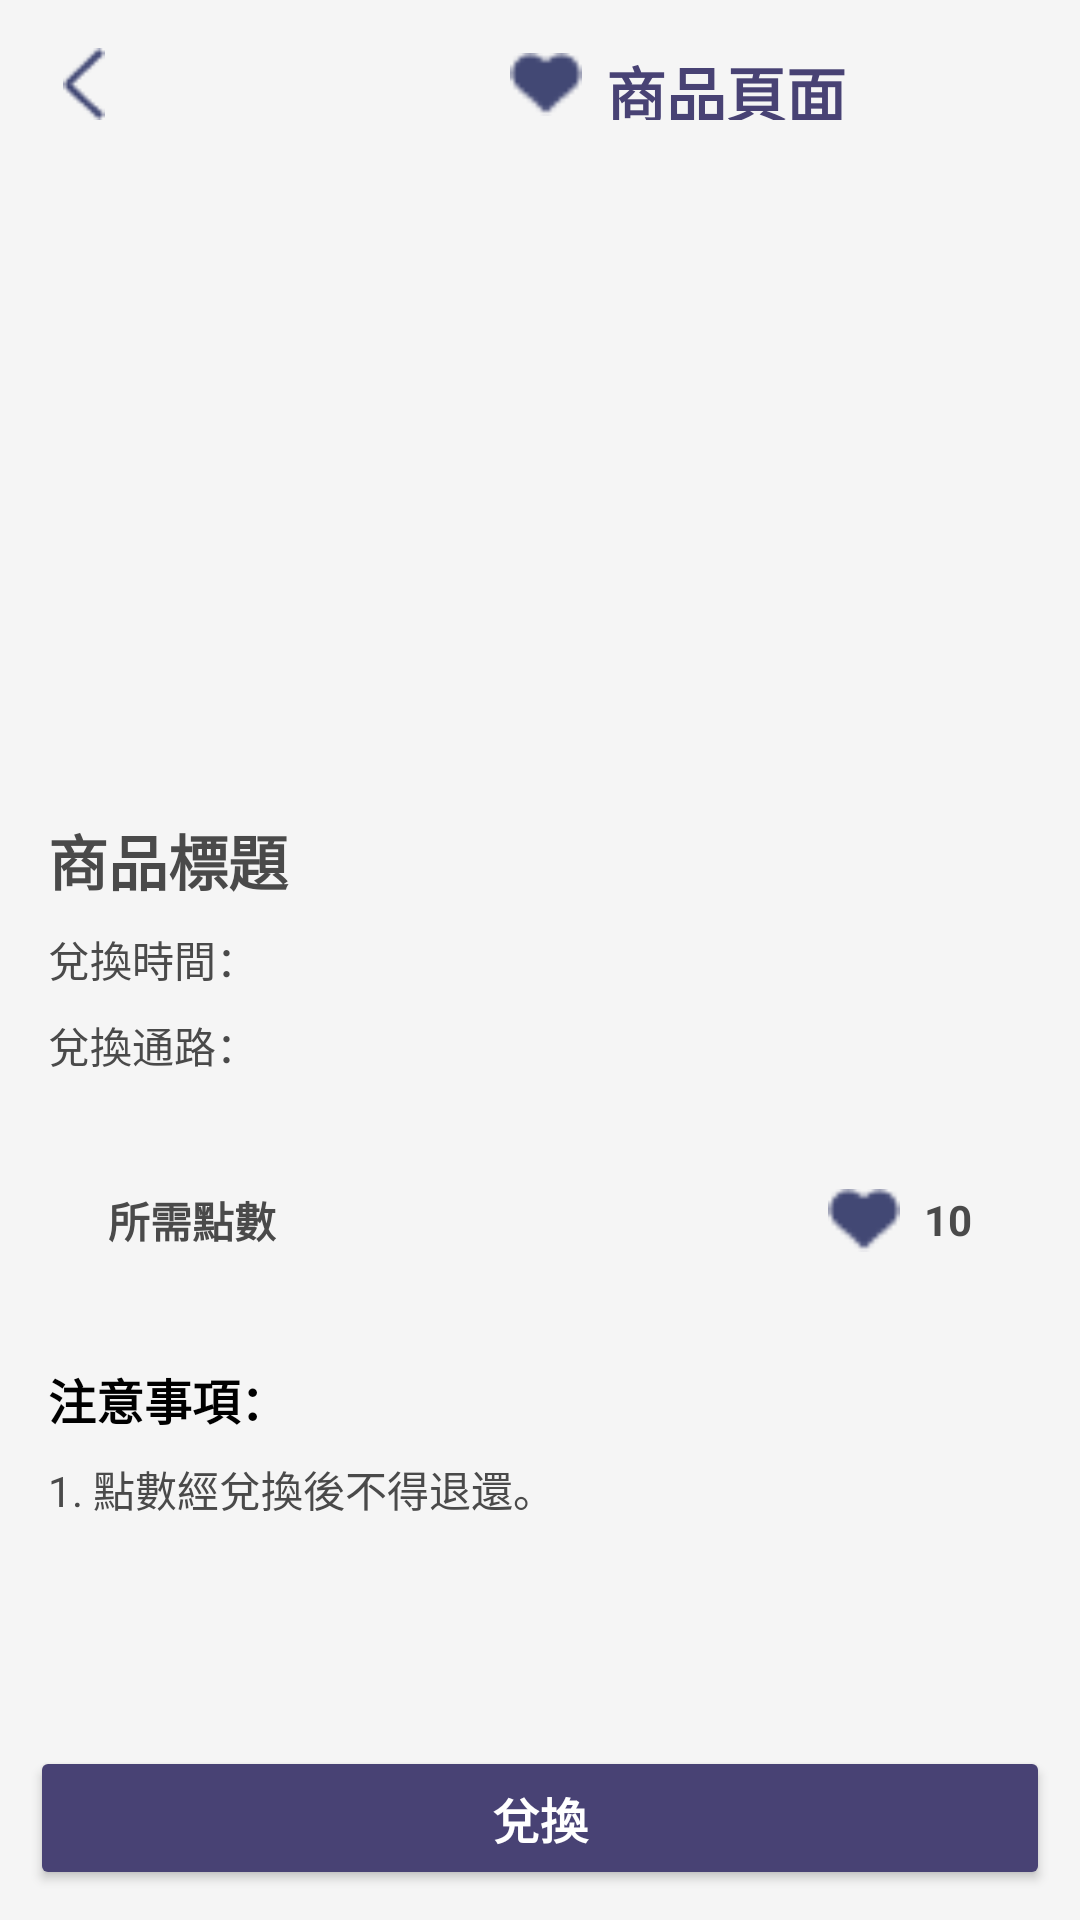

This screen was rendered from an Android layout file. Write that file and the resources it references.
<!-- AndroidManifest.xml: application theme Theme.HeartPoint -->
<!-- res/layout/activity_product_detail.xml -->
<?xml version="1.0" encoding="utf-8"?>
<androidx.constraintlayout.widget.ConstraintLayout xmlns:android="http://schemas.android.com/apk/res/android"
    xmlns:app="http://schemas.android.com/apk/res-auto"
    android:layout_width="match_parent"
    android:layout_height="match_parent"
    android:background="@color/mainwhite">

    
    <ScrollView
        android:id="@+id/scrollView"
        android:layout_width="match_parent"
        android:layout_height="0dp"
        android:layout_marginBottom="16dp"
        app:layout_constraintTop_toTopOf="parent"
        app:layout_constraintBottom_toTopOf="@id/btn_register_event"
        app:layout_constraintStart_toStartOf="parent"
        app:layout_constraintEnd_toEndOf="parent">

        <LinearLayout
            android:layout_width="match_parent"
            android:layout_height="wrap_content"
            android:orientation="vertical"
            android:padding="16dp">

            
            <LinearLayout
                android:layout_width="match_parent"
                android:layout_height="wrap_content"
                android:orientation="horizontal"
                android:gravity="center_vertical">

                <ImageView
                    android:id="@+id/btn_back"
                    android:layout_width="24dp"
                    android:layout_height="24dp"
                    android:src="@drawable/ic_back"
                    android:contentDescription="back" />
                <ImageView
                    android:id="@+id/img_heart_1"
                    android:layout_width="24dp"
                    android:layout_height="24dp"
                    android:layout_marginStart="130dp"
                    android:src="@drawable/heart"
                    android:contentDescription="back" />

                <TextView
                    android:id="@+id/tv_title"
                    android:layout_width="wrap_content"
                    android:layout_height="match_parent"
                    android:layout_marginStart="8dp"
                    android:text="商品頁面"
                    android:textColor="#484274"
                    android:textSize="20sp"
                    android:textStyle="bold" />
            </LinearLayout>

            
            <ImageView
                android:id="@+id/img_product_detail"
                android:layout_width="match_parent"
                android:layout_height="200dp"
                android:scaleType="centerCrop"
                android:layout_marginTop="16dp" />

            
            <TextView
                android:id="@+id/tv_product_title"
                android:layout_width="match_parent"
                android:layout_height="wrap_content"
                android:layout_marginTop="16dp"
                android:text="商品標題"
                android:textSize="20sp"
                android:textStyle="bold"
                android:textColor="#4A4A4A" />

            
            <TextView
                android:id="@+id/tv_change_date_range"
                android:layout_width="match_parent"
                android:layout_height="wrap_content"
                android:layout_marginTop="8dp"
                android:text="兌換時間："
                android:textSize="14sp"
                android:textColor="#4A4A4A" />
            <TextView
                android:id="@+id/tv_change_location_name"
                android:layout_width="match_parent"
                android:layout_height="wrap_content"
                android:layout_marginTop="8dp"
                android:text="兌換通路："
                android:textSize="14sp"
                android:textColor="#4A4A4A" />

            
            <LinearLayout
                android:layout_width="match_parent"
                android:layout_height="wrap_content"
                android:orientation="horizontal"
                android:gravity="center_vertical"
                android:layout_marginTop="16dp"
                android:background="@drawable/get_point"
                android:padding="20sp">

                <TextView
                    android:layout_width="0dp"
                    android:layout_height="wrap_content"
                    android:layout_weight="1"
                    android:text="所需點數"
                    android:textStyle="bold"
                    android:textSize="14sp"
                    android:textColor="#4A4A4A" />

                <ImageView
                    android:id="@+id/img_heart"
                    android:layout_width="24dp"
                    android:layout_height="24dp"
                    android:src="@drawable/heart"
                    android:contentDescription="point_icon" />

                <TextView
                    android:id="@+id/tv_product_point"
                    android:layout_width="wrap_content"
                    android:layout_height="wrap_content"
                    android:layout_marginStart="8dp"
                    android:text="10"
                    android:textStyle="bold"
                    android:textSize="14sp"
                    android:textColor="#4A4A4A" />
            </LinearLayout>

            
            <TextView
                android:layout_width="match_parent"
                android:layout_height="wrap_content"
                android:layout_marginTop="16dp"
                android:text="注意事項："
                android:textSize="16sp"
                android:textStyle="bold"
                android:textColor="#000000" />

            <TextView
                android:layout_width="match_parent"
                android:layout_height="wrap_content"
                android:layout_marginTop="8dp"
                android:text="1. 點數經兌換後不得退還。"
                android:textSize="14sp"
                android:textColor="#4A4A4A" />
        </LinearLayout>
    </ScrollView>

    
    <Button
        android:id="@+id/btn_register_event"
        android:layout_width="match_parent"
        android:layout_height="wrap_content"
        android:layout_margin="10sp"
        android:backgroundTint="#484274"
        android:text="兌換"
        android:textStyle="bold"
        android:textColor="#FFFFFF"
        android:textSize="16sp"
        app:layout_constraintBottom_toBottomOf="parent"
        app:layout_constraintStart_toStartOf="parent"
        app:layout_constraintEnd_toEndOf="parent" />
</androidx.constraintlayout.widget.ConstraintLayout>
<!-- resources referenced by this layout -->
<resources>
  <color name="mainwhite">#F5F5F5</color>
  <!-- drawable heart: png bitmap (drawable, 396 bytes) -->
  <!-- drawable ic_back: png bitmap (drawable, 394 bytes) -->
  <style name="Theme.HeartPoint" parent="Base.Theme.HeartPoint" />
  <style name="Base.Theme.HeartPoint" parent="Theme.Material3.DayNight.NoActionBar">
          
          
          <item name="buttonStyle">@style/Widget.AppCompat.Button</item>
  
      </style>
</resources>
